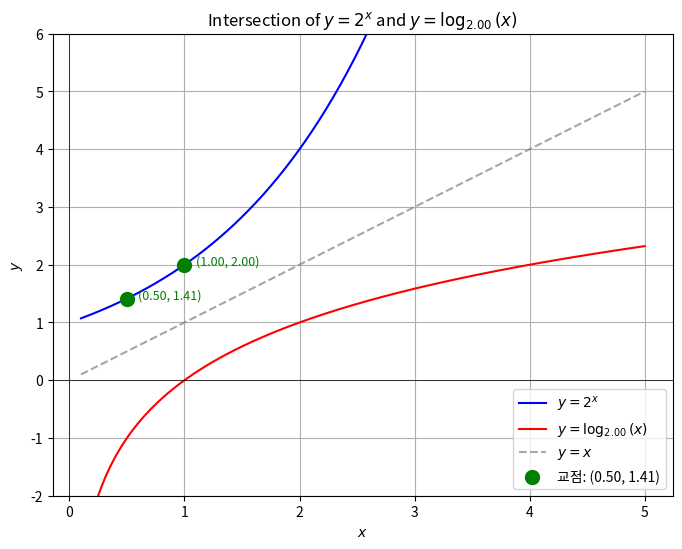
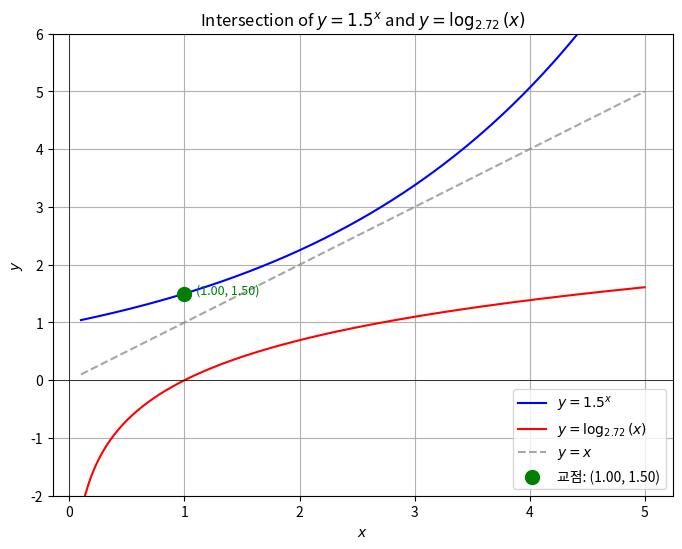
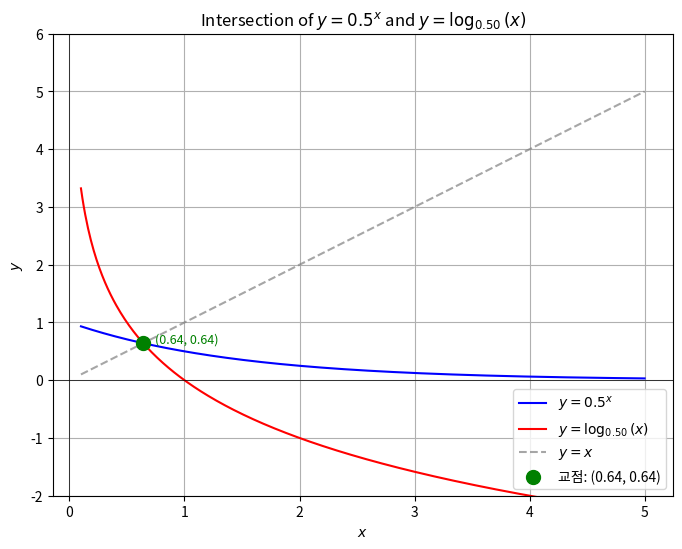
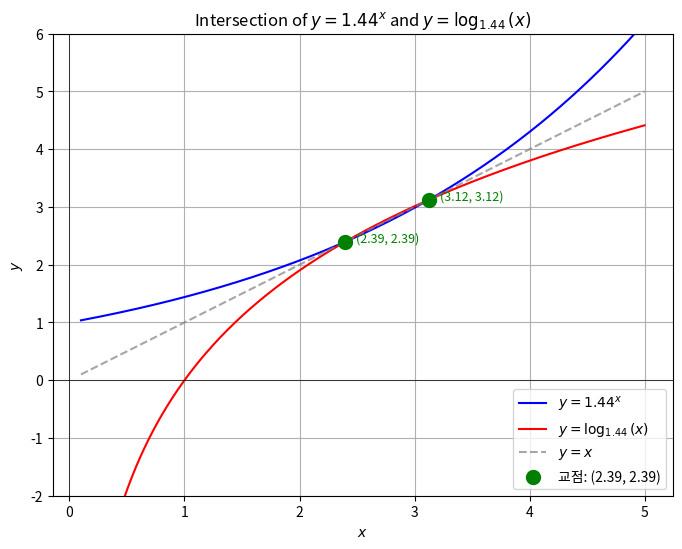
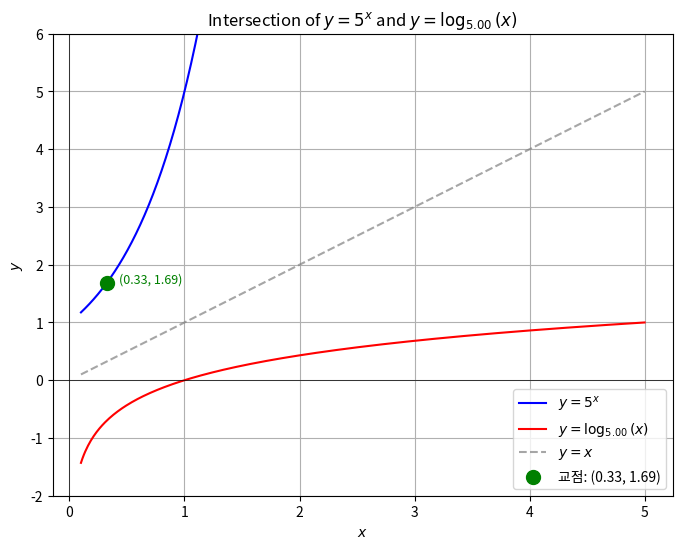

The script that saved these images, in order:
import numpy as np
from scipy.optimize import fsolve
import matplotlib.pyplot as plt

def find_intersection(base_exp, base_log, initial_guess):
    """
    지수함수 y = base_exp^x 와 로그함수 y = log_base_log(x) 의 교점을 찾습니다.

    Args:
        base_exp (float): 지수함수의 밑 (a^x 에서 a).
        base_log (float): 로그함수의 밑 (log_b(x) 에서 b).
        initial_guess (float or list of floats): 교점을 찾기 위한 초기 추정값.
                                                 교점이 여러 개일 수 있으므로,
                                                 다양한 초기 추정값을 시도하여
                                                 모든 교점을 찾을 수 있습니다.

    Returns:
        numpy.ndarray: 찾은 교점의 x 좌표 배열.
    """

    # 두 함수의 차이를 정의하는 함수
    # f(x) = base_exp^x
    # g(x) = log_base_log(x)
    # 우리는 f(x) - g(x) = 0 을 만족하는 x를 찾는다.
    def equation_to_solve(x):
        if x <= 0:
            # 로그 함수의 진수 조건: x는 양수여야 함
            # fsolve가 음수나 0을 시도할 경우, 매우 큰 값 또는 np.inf를 반환하여
            # 해당 영역에서 해가 없음을 '알려줌'
            return np.inf
        return base_exp**x - np.log(x) / np.log(base_log)

    # fsolve를 사용하여 방정식의 근을 찾음
    # fsolve는 배열 형태의 초기 추정값을 받을 수 있지만,
    # 각 초기 추정값에 대해 하나의 해를 찾으려고 시도합니다.
    # 여러 개의 교점을 찾으려면 여러 번 호출해야 할 수 있습니다.
    try:
        if isinstance(initial_guess, (int, float)):
            # 단일 초기 추정값인 경우
            roots = fsolve(equation_to_solve, initial_guess)
        elif isinstance(initial_guess, (list, np.ndarray)):
            # 여러 초기 추정값인 경우, 각각에 대해 fsolve를 실행
            roots = []
            for guess in initial_guess:
                root, info, ier, msg = fsolve(equation_to_solve, guess, full_output=True)
                # ier == 1 이면 성공적으로 해를 찾았다는 의미
                if ier == 1 and root[0] > 0: # 진수 조건 만족
                    roots.append(root[0])
            roots = np.array(roots)
            # 중복된 해 제거 (fsolve는 같은 해를 여러 번 찾을 수 있음)
            roots = np.unique(np.round(roots, decimals=6)) # 소수점 6자리까지 반올림 후 중복 제거

    except ValueError as e:
        print(f"Error during calculation: {e}. Check if initial_guess is positive and bases are valid.")
        return np.array([])
    except Exception as e:
        print(f"An unexpected error occurred: {e}")
        return np.array([])

    return roots

# --- 예시 사용 ---

# 1. 일반적인 경우 (교점 1개 또는 2개)
print("--- 예시 1: y = 2^x, y = log_2(x) ---")
# y=x 대칭인 경우 교점은 y=x 위에 존재할 가능성이 높으므로 x=1 주변에서 찾아봄
intersection_points_1 = find_intersection(base_exp=2, base_log=2, initial_guess=[0.5, 1.0, 2.0])
print(f"교점의 x 좌표: {intersection_points_1}")
# y=2^x와 y=log_2(x)는 y=x 대칭이며, (2,2)와 (4,4)에서 만납니다.
# fsolve는 초기값에 따라 (2,2) 또는 (4,4) 중 하나를 찾을 수 있습니다.
# 위 코드는 여러 초기값으로 시도하여 둘 다 찾도록 했습니다.

print("\n--- 예시 2: y = 1.5^x, y = log_e(x) (자연로그) ---")
# 이 경우는 교점이 하나만 있을 가능성이 높습니다.
intersection_points_2 = find_intersection(base_exp=1.5, base_log=np.e, initial_guess=1.0)
print(f"교점의 x 좌표: {intersection_points_2}")

print("\n--- 예시 3: y = 0.5^x, y = log_0.5(x) (감소 함수) ---")
# 감소 함수는 교점이 하나만 있습니다.
intersection_points_3 = find_intersection(base_exp=0.5, base_log=0.5, initial_guess=1.0)
print(f"교점의 x 좌표: {intersection_points_3}")

# --- 그래프로 교점 확인 (선택 사항) ---
def plot_functions_and_intersections(base_exp, base_log, intersections):
    x_vals = np.linspace(0.1, 5, 400) # x > 0
    y_exp = base_exp**x_vals
    y_log = np.log(x_vals) / np.log(base_log) # log_b(x) = ln(x) / ln(b)

    plt.figure(figsize=(8, 6))
    plt.plot(x_vals, y_exp, label=f'$y = {base_exp}^{{x}}$', color='blue')
    plt.plot(x_vals, y_log, label=f'$y = \log_{{{base_log:.2f}}}(x)$', color='red')
    plt.plot(x_vals, x_vals, label='$y = x$', linestyle='--', color='gray', alpha=0.7) # y=x 대칭 확인용

    for x_intersect in intersections:
        y_intersect_exp = base_exp**x_intersect
        plt.scatter(x_intersect, y_intersect_exp, color='green', zorder=5, s=100,
                    label=f'교점: ({x_intersect:.2f}, {y_intersect_exp:.2f})' if x_intersect == intersections[0] else '')
        plt.text(x_intersect + 0.1, y_intersect_exp,
                 f'({x_intersect:.2f}, {y_intersect_exp:.2f})', fontsize=9, color='green')


    plt.title(f'Intersection of $y = {base_exp}^{{x}}$ and $y = \log_{{{base_log:.2f}}}(x)$')
    plt.xlabel('$x$')
    plt.ylabel('$y$')
    plt.legend()
    plt.grid(True)
    plt.ylim(-2, 6) # 적절한 y축 범위 설정
    plt.axvline(0, color='black', linewidth=0.5)
    plt.axhline(0, color='black', linewidth=0.5)
    plt.show()

# 그래프 예시 실행
print("\n--- 그래프로 교점 확인 ---")
plot_functions_and_intersections(2, 2, intersection_points_1)
plot_functions_and_intersections(1.5, np.e, intersection_points_2)
plot_functions_and_intersections(0.5, 0.5, intersection_points_3)

# 특이 케이스: 교점이 3개인 경우 (매우 드물며, 밑의 범위가 특정 조건에 해당할 때만 발생)
# 예를 들어, y = a^x 와 y = log_a(x) 에서 a가 e^(1/e) 근처일 때
# 참고: e^(1/e) 약 1.4446678
# 아래 예시는 3개의 교점을 찾을 수도 있고, 초기 추정값에 따라 2개만 찾을 수도 있습니다.
print("\n--- 예시 4: 교점 3개 가능성 (a = e^(1/e) 근처) ---")
base_val_for_three_intersections = 1.44
# 여러 초기 추정값을 시도하여 가능한 모든 교점을 찾도록 합니다.
initial_guesses_for_three = [0.1, 0.5, 1.0, 2.0, 3.0, 4.0] # 더 넓은 범위의 추정값
intersection_points_4 = find_intersection(base_exp=base_val_for_three_intersections,
                                          base_log=base_val_for_three_intersections,
                                          initial_guess=initial_guesses_for_three)
print(f"교점의 x 좌표: {intersection_points_4}")
plot_functions_and_intersections(base_val_for_three_intersections,
                                 base_val_for_three_intersections,
                                 intersection_points_4)

# 교점이 없는 경우
print("\n--- 예시 5: 교점이 없는 경우 ---")
intersection_points_5 = find_intersection(base_exp=5, base_log=5, initial_guess=1.0)
print(f"교점의 x 좌표: {intersection_points_5}")
plot_functions_and_intersections(5, 5, intersection_points_5)
